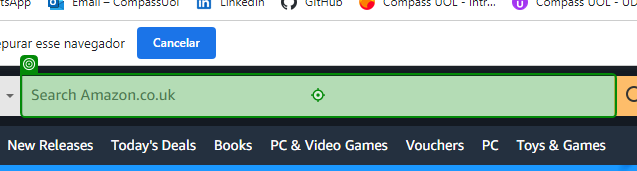
Workflow: PesquisarlivrosnaAmazon

Step 1: type "[strDadoNome + strDadoAutor + strDadoCapa]"

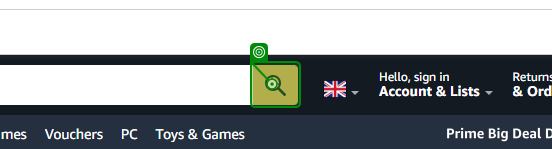
Step 2: click on 'Lupa de Pesquisa'

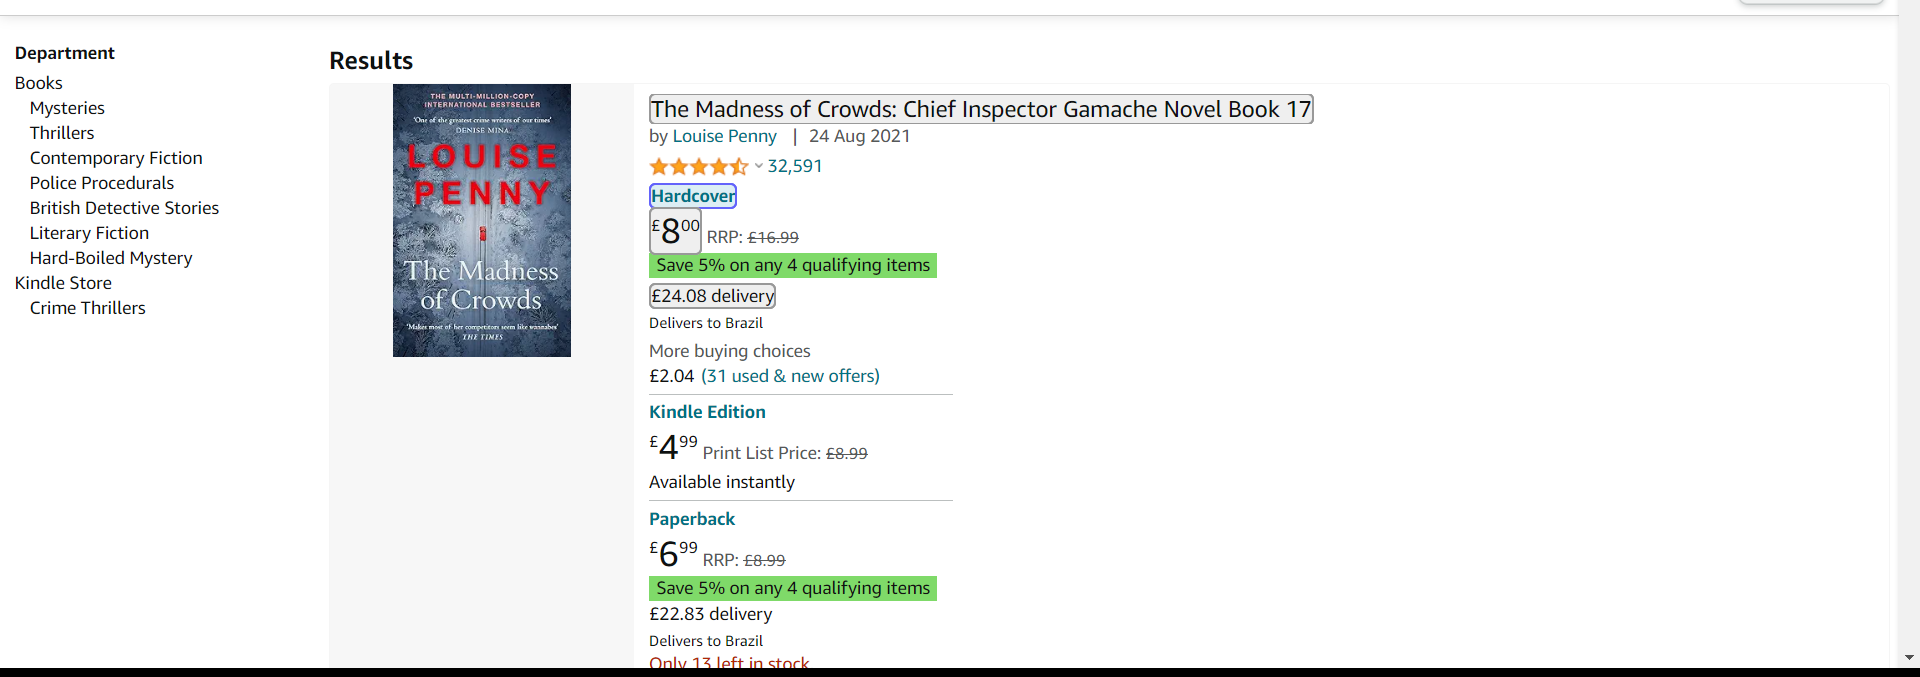
Step 3 [try]: get-text

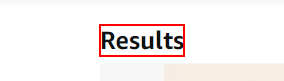
Step 4 [then]: Find Element 'SPAN' on the element 'Results'

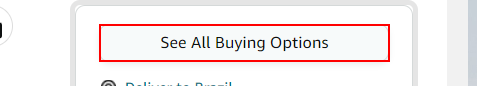
Step 5: Find Element 'A  /gp/offer-listing/05...' on the link in window '[name redacted]' (chrome.exe)

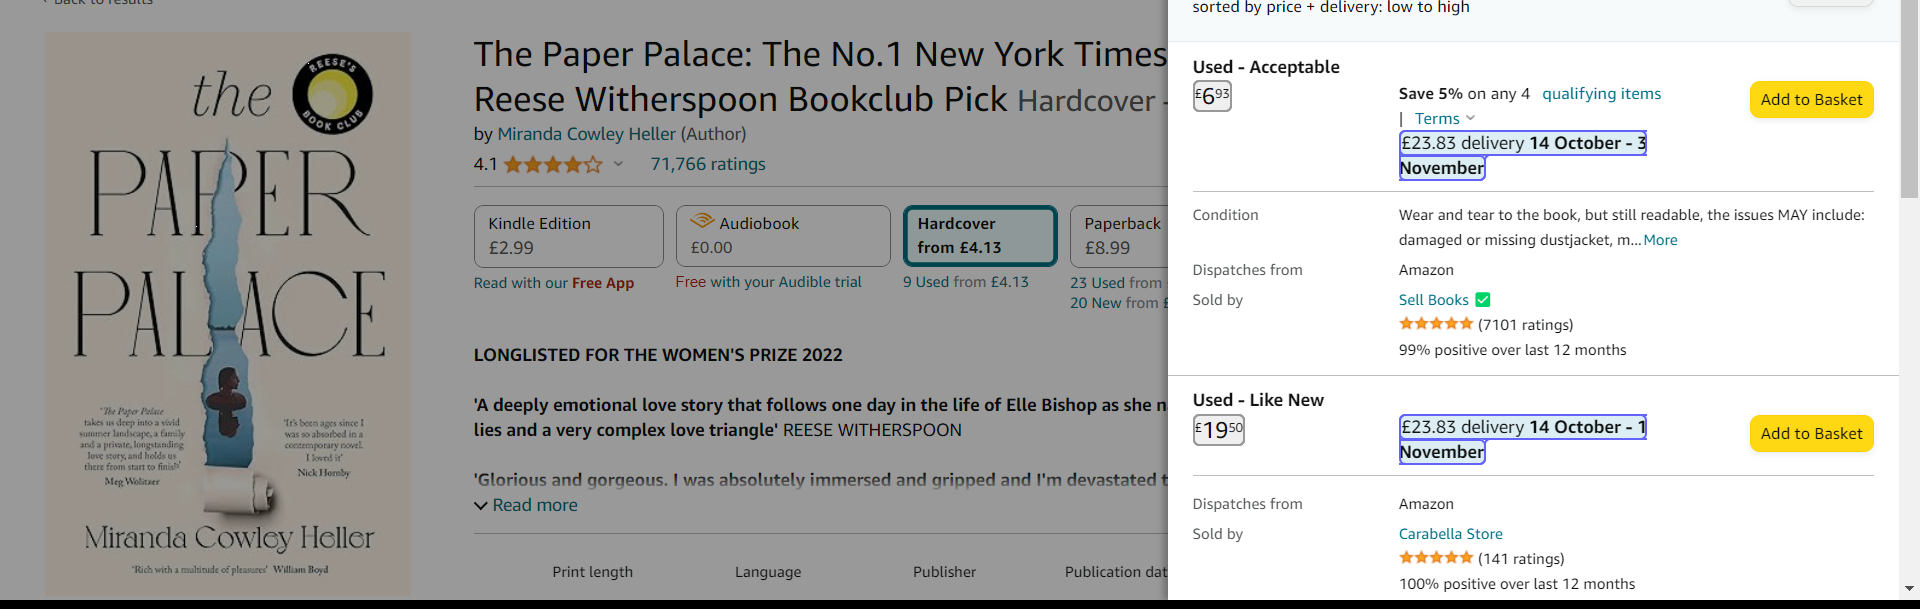
Step 6: get-text

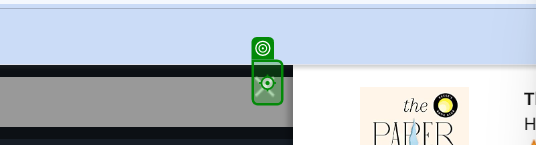
Step 7: click

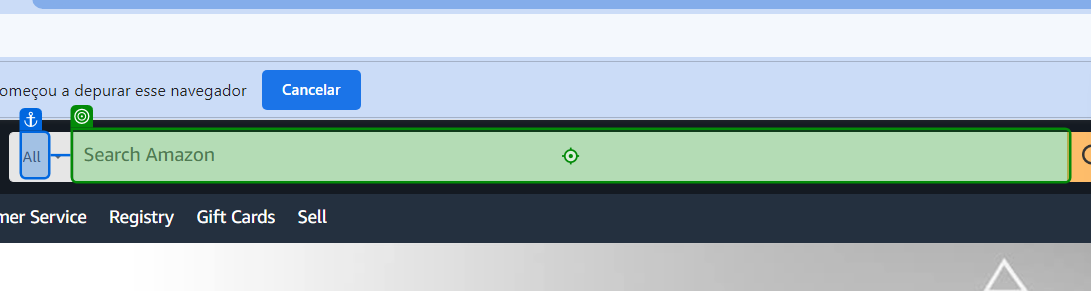
Step 8: type "[strDadoNome + strDadoAutor + strDadoCapa]"

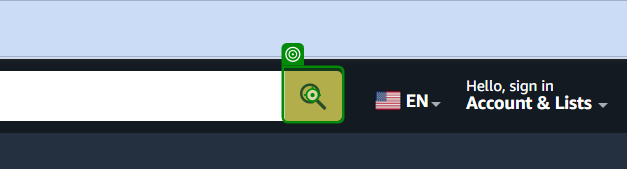
Step 9: click on 'Lupa de Pesquisa'

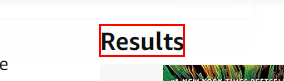
Step 10: Find Element - Result on the element 'Results'

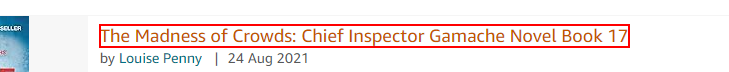
Step 11: Find Relative Element 'Result'

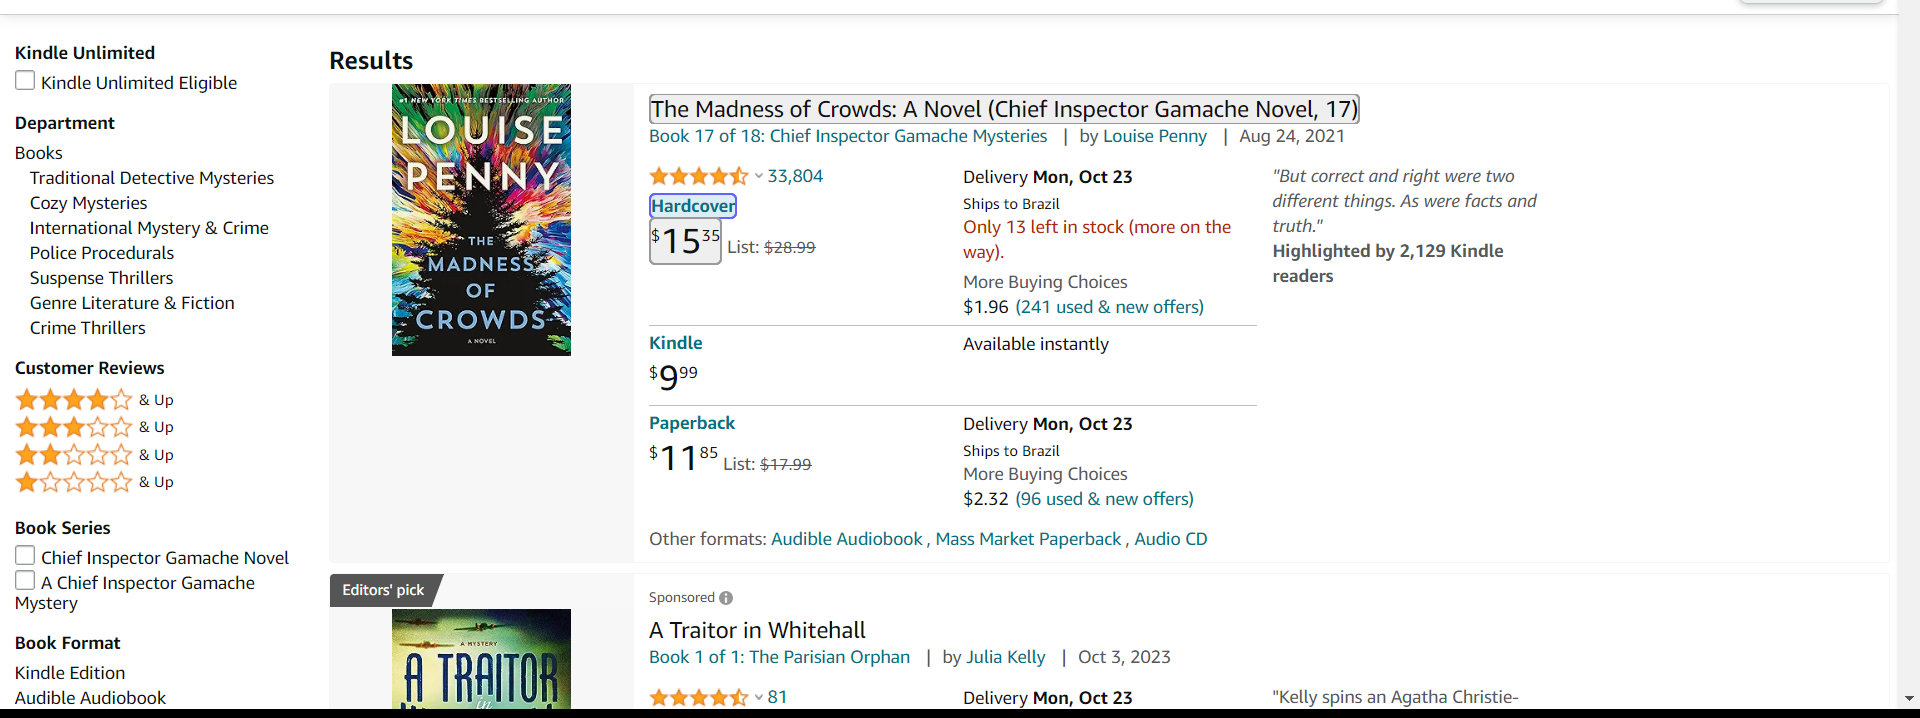
Step 12: get-text

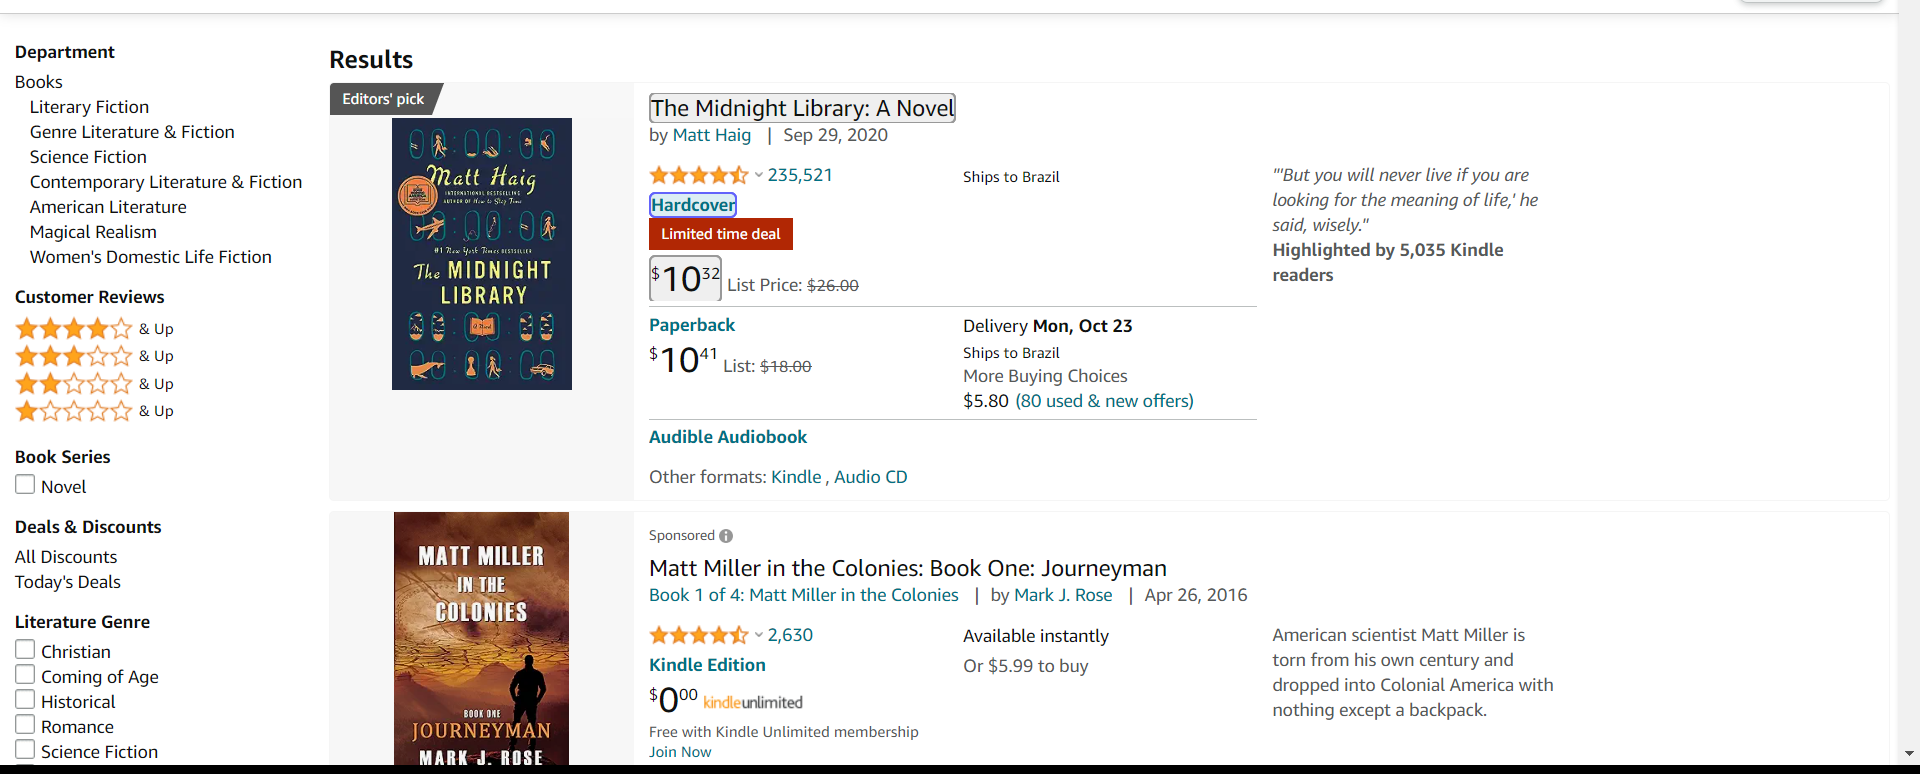
Step 13: get-text

Step 14 [then]: Find Element 'SPAN' on the element 'Results' (same screen as step 4)

Step 15: Find Element 'A  /gp/offer-listing/05...' on the link (chrome.exe) (same screen as step 5)

Step 16: get-text (same screen as step 6)

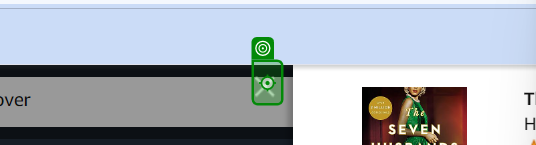
Step 17: click

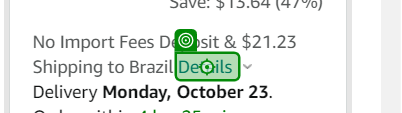
Step 18 [try]: click on 'Details'

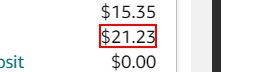
Step 19: Find Element 'SPAN' (chrome.exe)

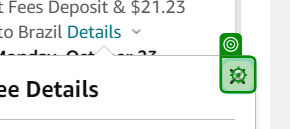
Step 20: click